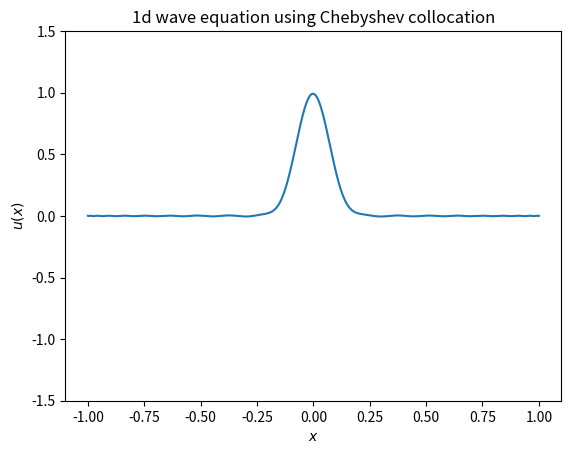

Here is the Python script that generated this plot:
# -*- coding: utf-8 -*-

"""Solves the 1D wave equation using Chebyshev collocation.

    u_tt = u_xx     x in [-1, 1]
    u_x = 0         x = -1, x = 1 (Neumann BC)

In case of a string, the BC corresponds to free ends.  So there's no
phase change when the wave gets reflected back.
"""

import numpy as np
import matplotlib.pyplot as plt
from matplotlib.animation import FuncAnimation

import warnings
warnings.filterwarnings("ignore", category=np.exceptions.RankWarning)

def cheb(N):
    """Compute the Chebyshev collocation matrix and nodes."""
    k = np.arange(N + 1)

    # Chebyshev nodes
    x = -np.cos(np.pi * k / N)
    if N % 2 == 0:
        x[N // 2] = 0.0  # enforce exact zero for symmetry

    # Coefficients with alternating signs
    c = np.ones(N + 1)
    c[[0, -1]] = 2
    c *= (-1) ** k
    c = c[:, None]  # column vector

    # Pairwise differences matrix
    X = np.tile(x[:, None], (1, N + 1))
    dX = X - X.T

    # Differentiation matrix (off-diagonal entries)
    D = (c @ (1 / c).T) / (dX + np.eye(N + 1))

    # Set diagonal entries so each row sums to zero
    D -= np.diag(D.sum(axis=1))

    return D, x

N = 50
D, x = cheb(N)
D2 = D@D

# Build matrix that will solve for the u values at the endpoints to
# match BC using (tau method).
B = np.array([D[0][1:-1], D[-1][1:-1]])
A = np.array([[D[0][0], D[0][-1]],
              [D[-1][0], D[-1][-1]]])
BC = -np.linalg.inv(A)@B

# Time step.
dt = 1e-3

# Initial perturbation is a Gaussian.
u = np.exp(-100*x*x)
# In the past, let's put the wave to the right of the origin.
# So, this is a leftward moving wave.
u_old = np.exp(-100*(x - dt)*(x - dt))

fig, ax = plt.subplots()
ax.set_title("1d wave equation using Chebyshev collocation")
ax.set_xlabel(r"$x$")
ax.set_ylabel(r"$u(x)$")
ax.set_ylim(-1.5, 1.5)

xx = np.linspace(-1, 1, 1000)
line, = ax.plot(xx, np.polyval(np.polyfit(x, u, N), xx))

def animate(i):
    global u, u_old

    # Use Chebyshev collocation to find u_xx.
    u_xx = D2@u

    # Leapfrog integration in real space.
    u_new = 2*u - u_old + dt**2*u_xx
    u_old = u
    u = u_new

    # Adjust value of endpoints to match the BC.
    u[0], u[-1] = BC@u[1:-1]

    line.set_ydata(np.polyval(np.polyfit(x, u, N), xx))
    return line,

ani = FuncAnimation(fig, animate, frames=1, interval=1, blit=True)
plt.show()
